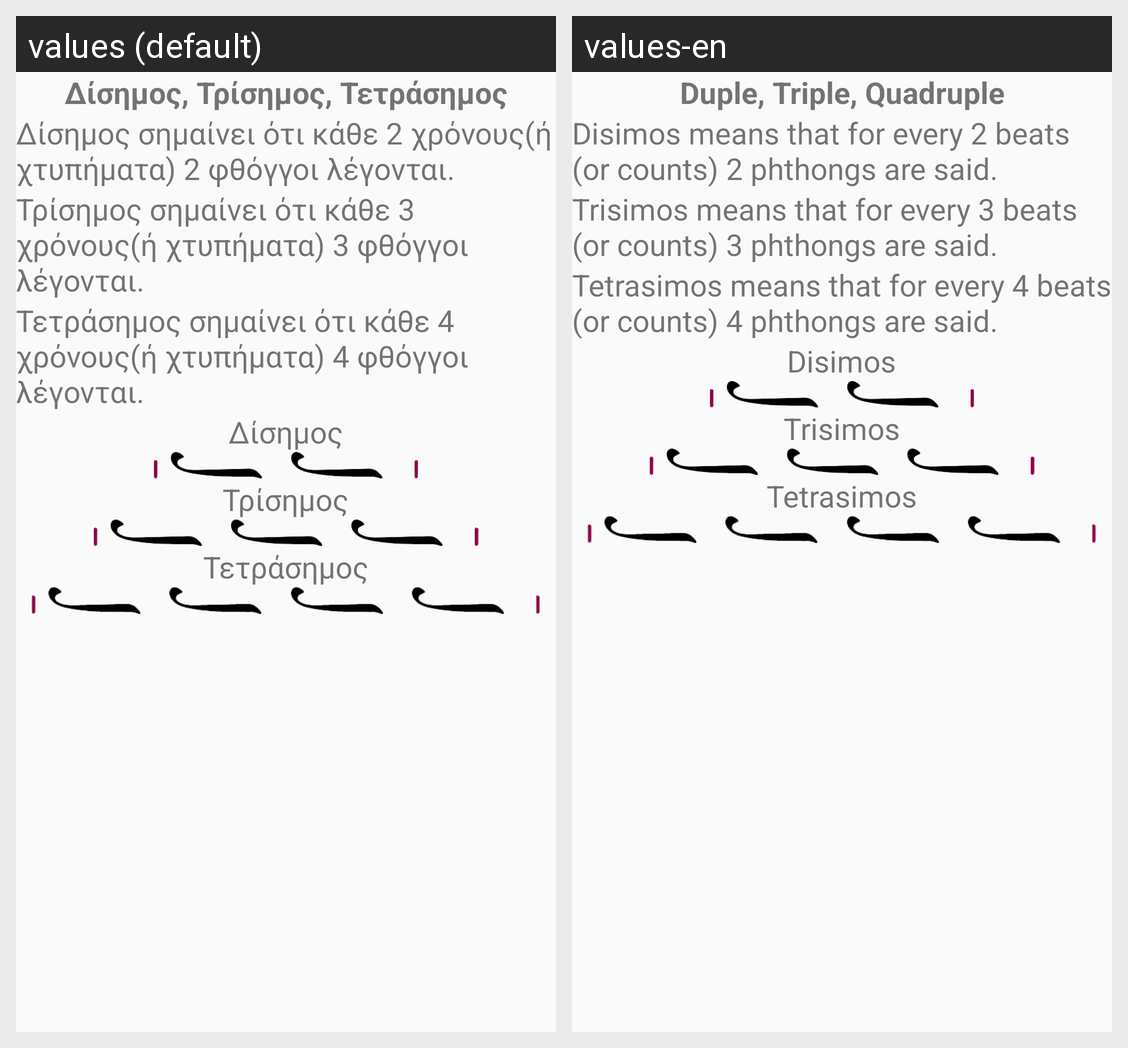

Here is an Android app screen in its default locale and in the app's own translations. Write out the translated-string differences for the strings that appear on this screen.
Android screen res/layout/layout_duotrioquatro.xml rendered under 2 locales, left to right: values (default), values-en. Device: Nexus 5 (rendered at 1080×1920; each locale shown at half size, 540×960, under a caption strip naming it); theme Theme.LearnByzantineMusic.
Strings drawn on this screen, with the default value and each locale's value (text and hints the layout hard-codes, and strings that could not be matched under every locale, appear in the picture but are not listed):

duotrioquatro
  values: Δίσημος, Τρίσημος, Τετράσημος
  values-en: Duple, Triple, Quadruple

disimos_definition
  values: Δίσημος σημαίνει ότι κάθε 2 χρόνους(ή χτυπήματα) 2 φθόγγοι λέγονται.
  values-en: Disimos means that for every 2 beats (or counts) 2 phthongs are said.

trisimos_definition
  values: Τρίσημος σημαίνει ότι κάθε 3 χρόνους(ή χτυπήματα) 3 φθόγγοι λέγονται.
  values-en: Trisimos means that for every 3 beats (or counts) 3 phthongs are said.

tetrasimos_definition
  values: Τετράσημος σημαίνει ότι κάθε 4 χρόνους(ή χτυπήματα) 4 φθόγγοι λέγονται.
  values-en: Tetrasimos means that for every 4 beats (or counts) 4 phthongs are said.

disimos
  values: Δίσημος
  values-en: Disimos

trisimos
  values: Τρίσημος
  values-en: Trisimos

tetrasimos
  values: Τετράσημος
  values-en: Tetrasimos
